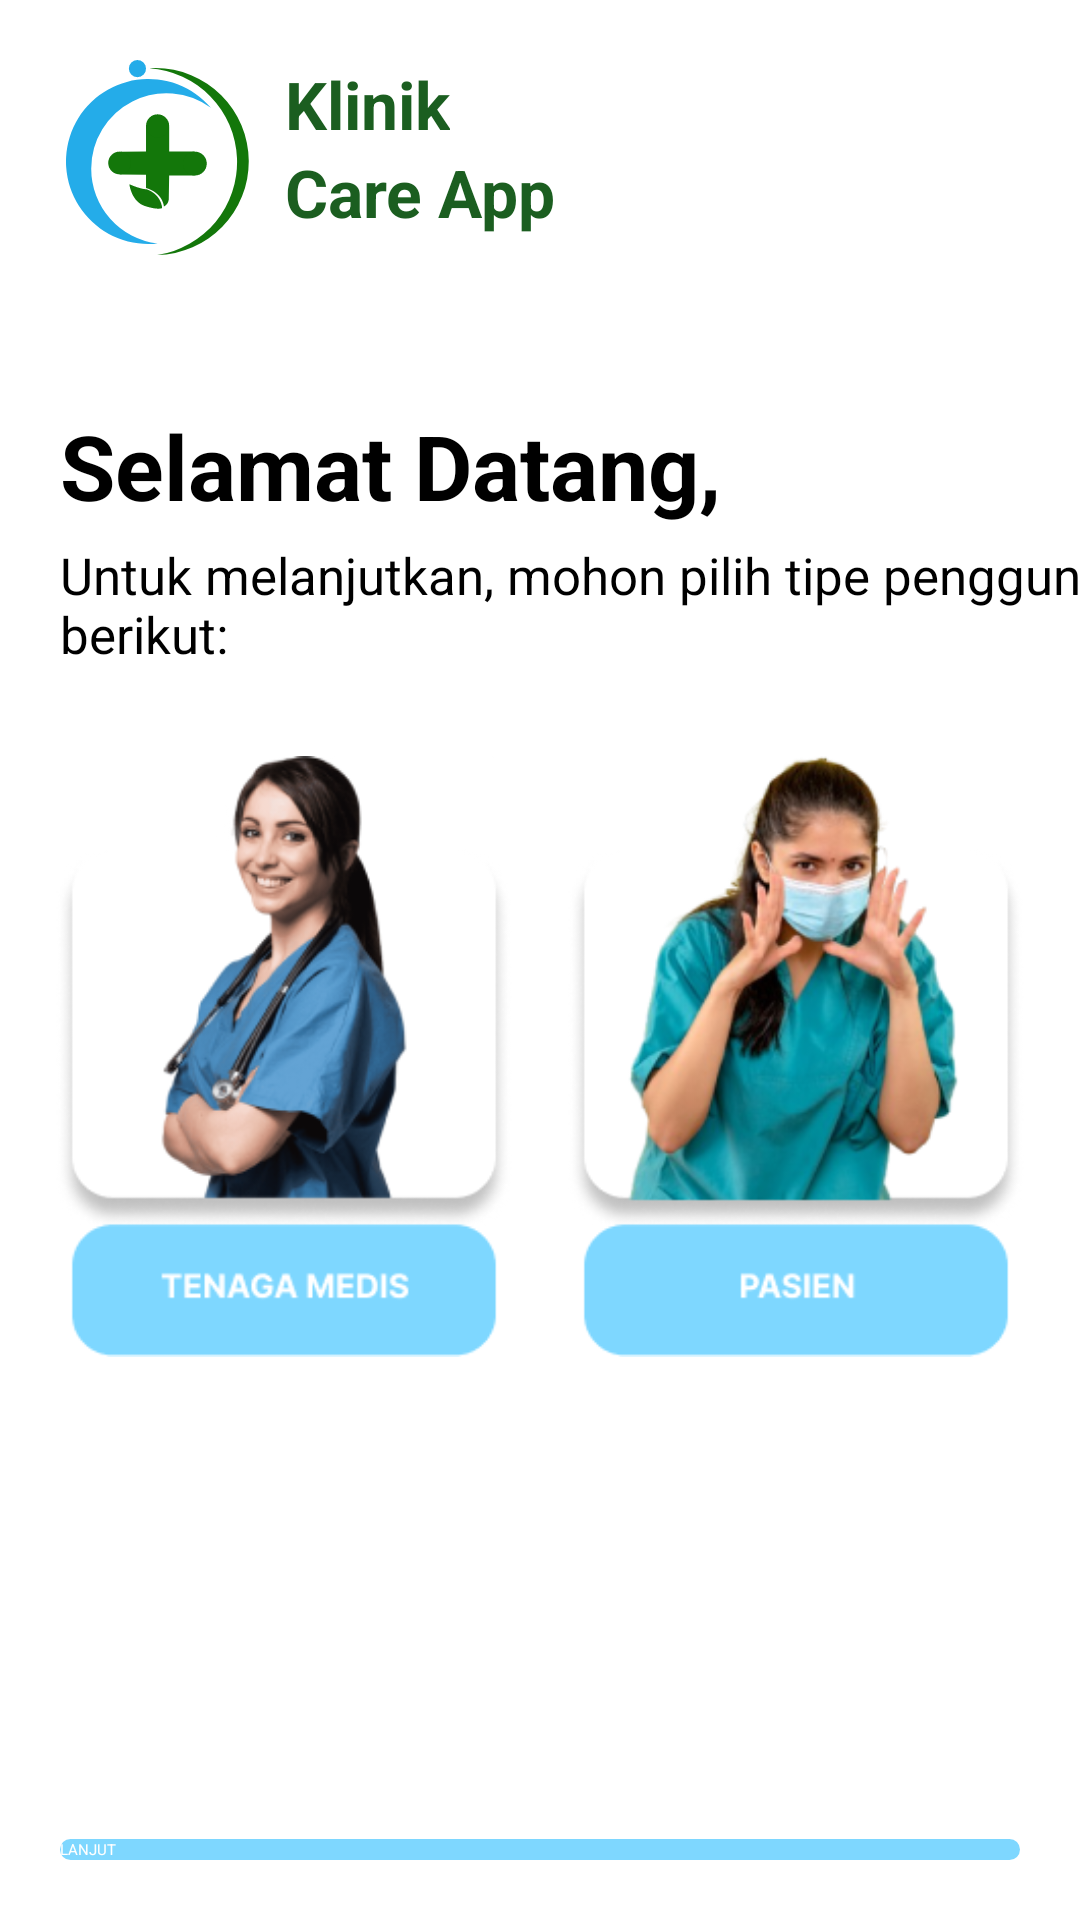

Produce the Android XML layout that renders to this screen, including the resource entries it uses.
<!-- AndroidManifest.xml: application theme Theme.Klinikcaremobile.Starting -->
<!-- res/layout/activity_roles.xml -->
<?xml version="1.0" encoding="utf-8"?>
<androidx.constraintlayout.widget.ConstraintLayout xmlns:android="http://schemas.android.com/apk/res/android"
    xmlns:app="http://schemas.android.com/apk/res-auto"
    xmlns:tools="http://schemas.android.com/tools"
    android:id="@+id/main"
    android:layout_width="match_parent"
    android:layout_height="match_parent"
    tools:context=".features.roles.Roles">


    <ImageView
        android:id="@+id/imageView"
        android:contentDescription="@string/app_name"
        android:layout_width="65dp"
        android:layout_height="65dp"
        android:layout_margin="20dp"
        android:layout_marginStart="16dp"
        android:src="@drawable/logo_only"
        app:layout_constraintBottom_toBottomOf="parent"
        app:layout_constraintLeft_toLeftOf="parent"
        app:layout_constraintStart_toStartOf="parent"
        app:layout_constraintTop_toTopOf="parent"
        app:layout_constraintVertical_bias="0.0" />

    <TextView
        android:id="@+id/textView1"
        android:layout_width="wrap_content"
        android:layout_height="wrap_content"
        android:layout_marginStart="10dp"
        android:text="@string/app_name_text_1"
        android:textSize="22sp"
        android:textStyle="bold"
        android:textColor="@color/green"
        app:layout_constraintLeft_toRightOf="@id/imageView"
        app:layout_constraintTop_toTopOf="@id/imageView" />

    <TextView
        android:id="@+id/textView2"
        android:layout_width="wrap_content"
        android:layout_height="wrap_content"
        android:text="@string/app_name_text_2"
        android:textSize="22sp"
        android:textStyle="bold"
        android:textColor="@color/green"
        app:layout_constraintLeft_toRightOf="@id/imageView"
        app:layout_constraintTop_toBottomOf="@id/textView1"
        android:layout_marginStart="10dp"/>


    <TextView
        android:id="@+id/welcome_text"
        android:layout_width="wrap_content"
        android:layout_height="wrap_content"
        android:text="@string/welcome_text"
        android:textSize="30sp"
        android:textStyle="bold"
        android:textColor="@color/black"
        android:layout_marginTop="50dp"
        app:layout_constraintLeft_toLeftOf="parent"
        app:layout_constraintStart_toStartOf="@id/imageView"
        app:layout_constraintTop_toBottomOf="@id/imageView" />


    <TextView
        android:id="@+id/welcome_text_2"
        android:layout_width="wrap_content"
        android:layout_height="wrap_content"
        android:text="@string/welcome_text_2"
        android:textSize="17sp"
        android:textColor="@color/black"
        android:textStyle="normal"
        android:layout_marginTop="5dp"
        app:layout_constraintTop_toBottomOf="@id/welcome_text"
        app:layout_constraintStart_toStartOf="@id/imageView" />


    <ImageView
        android:id="@+id/officer_images"
        android:layout_width="152dp"
        android:layout_height="219dp"
        android:layout_marginTop="20dp"
        android:clickable="true"
        android:contentDescription="Officer"
        android:focusable="true"
        android:src="@drawable/img_officer"
        app:layout_constraintStart_toStartOf="parent"
        app:layout_constraintEnd_toStartOf="@id/user_images"
        app:layout_constraintTop_toBottomOf="@id/welcome_text_2" />

    <ImageView
        android:id="@+id/user_images"
        android:layout_width="152dp"
        android:layout_height="219dp"
        android:layout_marginTop="20dp"
        android:clickable="true"
        android:contentDescription="Officer"
        android:focusable="true"
        android:src="@drawable/img_user"
        app:layout_constraintStart_toEndOf="@id/officer_images"
        app:layout_constraintEnd_toEndOf="parent"
        app:layout_constraintTop_toBottomOf="@id/welcome_text_2" />

    <Button
        android:id="@+id/button_splashscreen"
        android:layout_width="match_parent"
        android:layout_height="wrap_content"
        android:layout_margin="20dp"
        android:background="@drawable/button_rounded"
        android:text="LANJUT"
        android:textColor="@android:color/white"
        app:layout_constraintBottom_toBottomOf="parent"
        app:layout_constraintStart_toStartOf="parent"
        app:layout_constraintEnd_toEndOf="parent"
        />


</androidx.constraintlayout.widget.ConstraintLayout>
<!-- resources referenced by this layout -->
<resources>
  <color name="black">#FF000000</color>
  <color name="green">#1B5E20</color>
  <!-- drawable button_rounded (drawable) -->
  <shape xmlns:android="http://schemas.android.com/apk/res/android"
      android:shape="rectangle">
      <solid android:color="@color/primary_blue" />
      <corners android:radius="15dp" />
  </shape>
  <!-- drawable img_officer: png bitmap (drawable, 49952 bytes) -->
  <!-- drawable img_user: png bitmap (drawable, 67871 bytes) -->
  <!-- drawable logo_only (drawable) -->
  <vector xmlns:android="http://schemas.android.com/apk/res/android"
      android:width="323.92dp"
      android:height="344.63dp"
      android:viewportWidth="323.92"
      android:viewportHeight="344.63">
    <path
        android:pathData="M44.64,192A133.19,133.19 0,0 1,256.47 84.51,145.8 145.8,0 1,0 145.8,325.22a147.66,147.66 0,0 0,16.38 -0.92A133.21,133.21 0,0 1,44.64 192Z"
        android:fillColor="#24ace9"/>
    <path
        android:pathData="M158.68,14.18c-3.7,0 -7.37,0.14 -11,0.38a166.14,166.14 0,0 1,13.69 330.07,165.24 165.24,0 0,0 -2.67,-330.45Z"
        android:fillColor="#13770a"/>
    <path
        android:pathData="M141.64,161.9V117.5h41v44.4h45.12v42.24H182.61l-0.72,43a16.41,16.41 0,0 1,-8.4 11.76S171.7,234.38 141.64,226v-23l-46.87,-0.48 1.68,-40.56Z"
        android:fillColor="#13770a"/>
    <path
        android:pathData="M162.12,116.51m-20.49,0a20.49,20.49 0,1 1,40.98 0a20.49,20.49 0,1 1,-40.98 0"
        android:fillColor="#13770a"/>
    <path
        android:pathData="M228.09,183.07m-21.07,0a21.07,21.07 0,1 1,42.14 0a21.07,21.07 0,1 1,-42.14 0"
        android:fillColor="#13770a"/>
    <path
        android:pathData="M94.83,181.97m-20.07,0a20.07,20.07 0,1 1,40.14 0a20.07,20.07 0,1 1,-40.14 0"
        android:fillColor="#13770a"/>
    <path
        android:pathData="M170.14,261.68s-0.78,-23.76 -27.3,-33.12c0,0 -10.32,0 -30.66,-9 0,0 3.42,30.78 27.54,38.52S170.14,261.68 170.14,261.68Z"
        android:fillColor="#13770a"/>
    <path
        android:pathData="M126.45,15.19m-15.19,0a15.19,15.19 0,1 1,30.38 0a15.19,15.19 0,1 1,-30.38 0"
        android:fillColor="#24ace9"/>
  </vector>
  <string name="app_name">Klinik Care Mobile</string>
  <string name="app_name_text_1">Klinik</string>
  <string name="app_name_text_2">Care App</string>
  <string name="welcome_text">Selamat Datang,</string>
  <string name="welcome_text_2">Untuk melanjutkan, mohon pilih tipe pengguna berikut:</string>
  <style name="Theme.Klinikcaremobile.Starting" parent="Theme.SplashScreen">
          <item name="windowSplashScreenBackground">#FFFFFF</item>
          <item name="windowSplashScreenAnimatedIcon">@drawable/logo_only</item>
          <item name="postSplashScreenTheme">@style/Theme.Klinikcaremobile</item>
  
      </style>
  <color name="primary_blue">#7ED7FF</color>
  <style name="Theme.Klinikcaremobile" parent="Theme.AppCompat.Light.NoActionBar" />
</resources>
